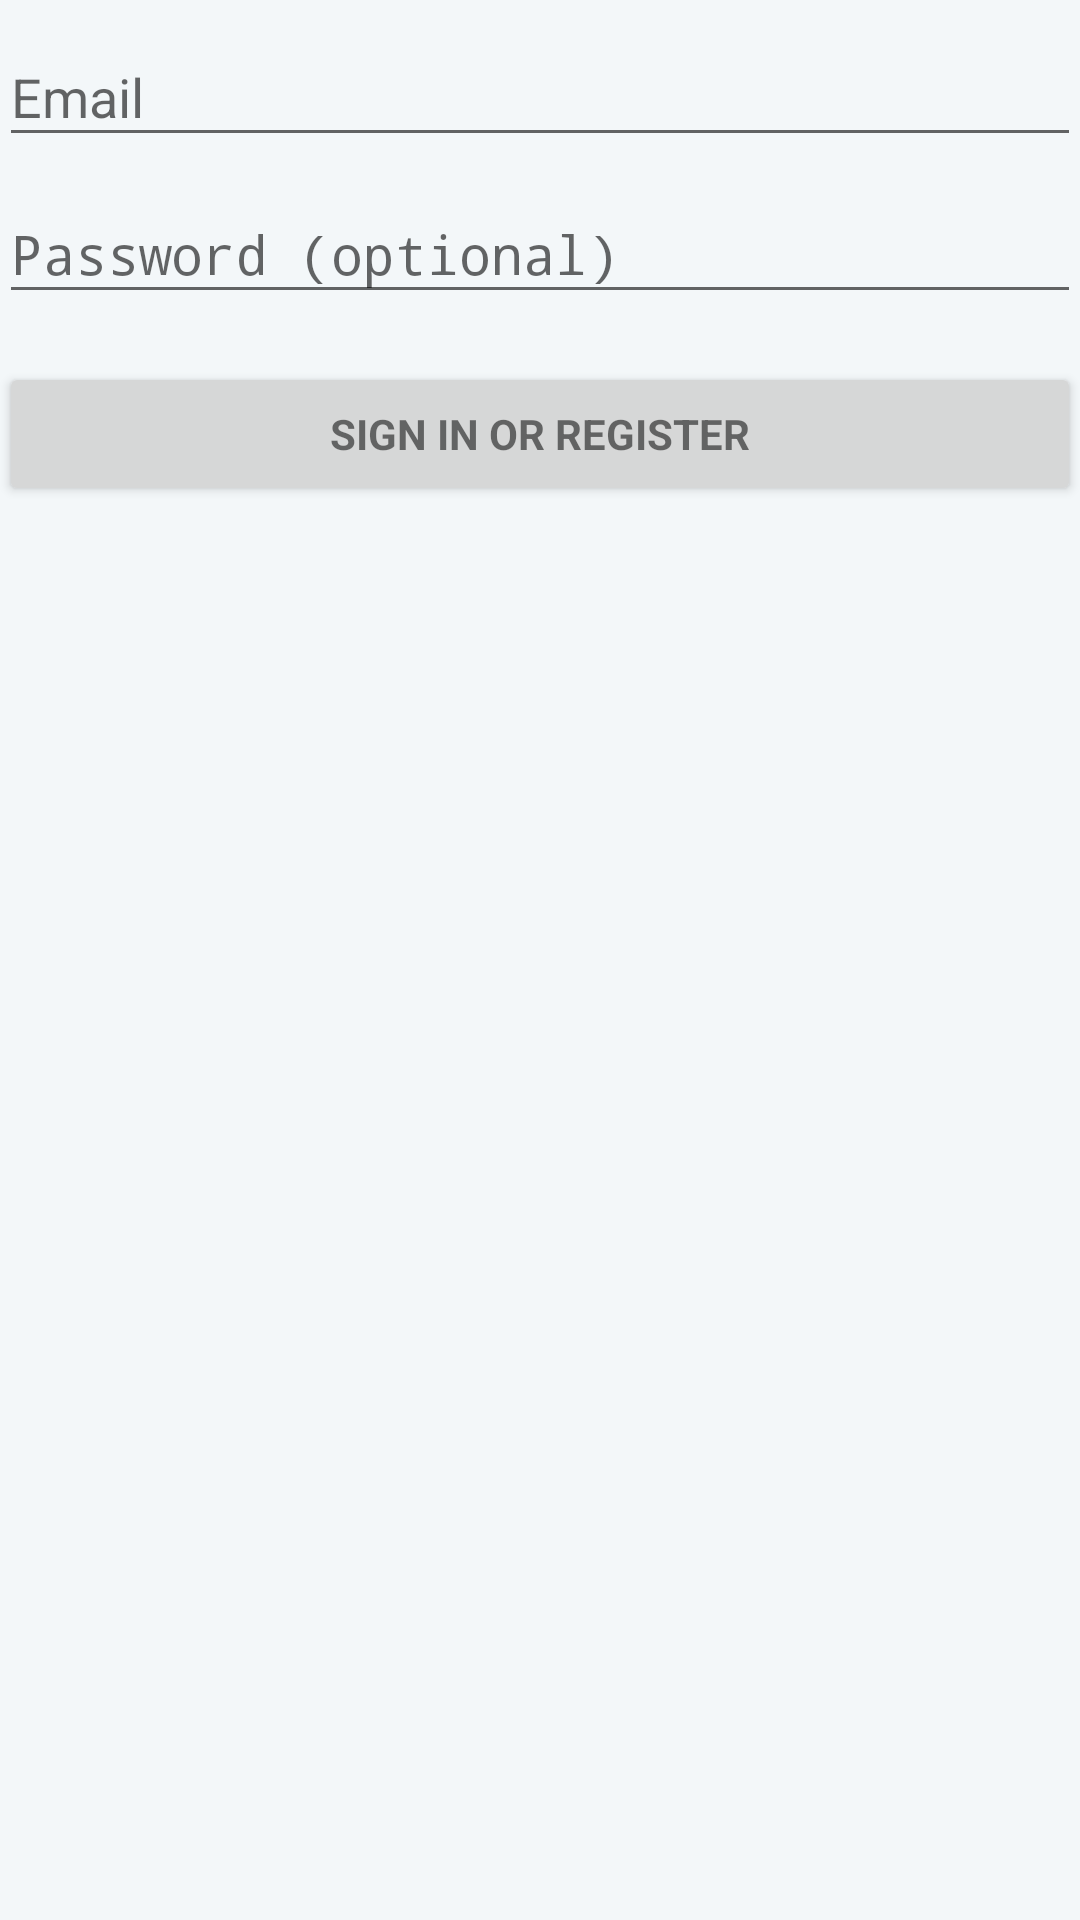

Here is an Android app screen rendered from its layout file. Give the layout XML and the strings, colors and styles it references.
<!-- AndroidManifest.xml: application theme AppTheme -->
<!-- res/layout/activity_login.xml -->
<?xml version="1.0" encoding="utf-8"?>
<LinearLayout xmlns:android="http://schemas.android.com/apk/res/android"
              xmlns:tools="http://schemas.android.com/tools"
              android:layout_width="match_parent"
              android:layout_height="match_parent"
              android:gravity="center_horizontal"
              android:orientation="vertical"
              android:padding="@dimen/activity_margin"
              tools:context=".LoginActivity">

    
    <ProgressBar
        android:id="@+id/login_progress"
        style="?android:attr/progressBarStyleLarge"
        android:layout_width="wrap_content"
        android:layout_height="wrap_content"
        android:layout_marginBottom="8dp"
        android:visibility="gone"/>

    <ScrollView
        android:id="@+id/login_form"
        android:layout_width="match_parent"
        android:layout_height="match_parent">

        <LinearLayout
            android:id="@+id/email_login_form"
            android:layout_width="match_parent"
            android:layout_height="wrap_content"
            android:orientation="vertical">

            <android.support.design.widget.TextInputLayout
                android:layout_width="match_parent"
                android:layout_height="wrap_content">

                <AutoCompleteTextView
                    android:id="@+id/email"
                    android:layout_width="match_parent"
                    android:layout_height="wrap_content"
                    android:hint="@string/prompt_email"
                    android:inputType="textEmailAddress"
                    android:maxLines="1"
                    android:singleLine="true"/>

            </android.support.design.widget.TextInputLayout>

            <android.support.design.widget.TextInputLayout
                android:layout_width="match_parent"
                android:layout_height="wrap_content">

                <EditText
                    android:id="@+id/password"
                    android:layout_width="match_parent"
                    android:layout_height="wrap_content"
                    android:hint="@string/prompt_password"
                    android:imeActionId="6"
                    android:imeActionLabel="@string/action_sign_in_short"
                    android:imeOptions="actionUnspecified"
                    android:inputType="textPassword"
                    android:maxLines="1"
                    android:singleLine="true"/>

            </android.support.design.widget.TextInputLayout>

            <Button
                android:id="@+id/email_sign_in_button"
                style="?android:textAppearanceSmall"
                android:layout_width="match_parent"
                android:layout_height="wrap_content"
                android:layout_marginTop="16dp"
                android:text="@string/action_sign_in"
                android:textStyle="bold"/>

        </LinearLayout>
    </ScrollView>
</LinearLayout>
<!-- resources referenced by this layout -->
<resources>
  <string name="action_sign_in">Sign in or register</string>
  <string name="action_sign_in_short">Sign in</string>
  <string name="prompt_email">Email</string>
  <string name="prompt_password">Password (optional)</string>
  <style name="AppTheme" parent="Theme.AppCompat.Light.DarkActionBar">
          <item name="colorPrimary">@color/colorPrimary</item>
          <item name="colorPrimaryDark">@color/colorPrimaryDark</item>
          <item name="colorAccent">@color/colorAccent</item>
          <item name="android:windowBackground">@color/backgroundColdGrey</item>
      </style>
  <color name="colorPrimary">#2B3D4D</color>
  <color name="colorPrimaryDark">#23303D</color>
  <color name="colorAccent">#F44336</color>
  <color name="backgroundColdGrey">#F3F7F9</color>
</resources>
